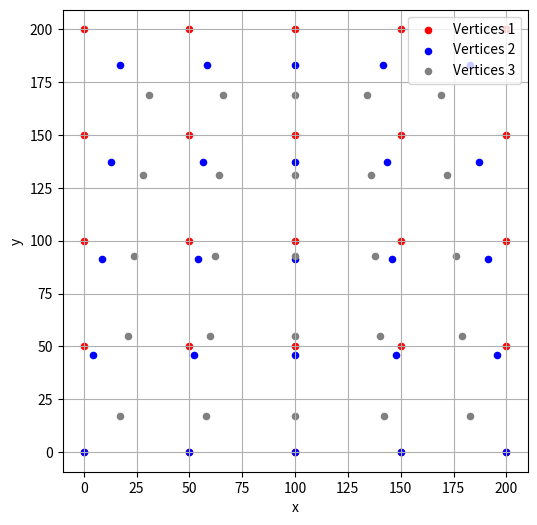

The matplotlib source for this figure:
import math
import matplotlib.pyplot as plt

def backward_punkte_berechnen(resolution, widgetbreite, db_halbe, dh):
    #resolution = 16
    step_in_percent = 1/resolution
    step_in_pixel = 1/resolution * widgetbreite #bildbreite = 200
    widgetbreite_halbiert = round(widgetbreite/2)

    # Vertices
    vertices = []
    for i in range(resolution+1):
        for j in range(resolution+1):
            vertices += [
                round(j*step_in_pixel),
                round(i*step_in_pixel),
                round(j*step_in_percent, 2),
                round(i*step_in_percent, 2)
            ]

    # Indices
    indices = []
    for i in range(resolution):
        for j in range(resolution):
            bl = i*(resolution+1) + j
            br = bl + 1
            tl = bl + (resolution+1)
            tr = tl + 1
            indices += [bl, br, tr, bl, tr, tl]

    #calculating the vertices after the perspective change

    #1. verschiebung der Punkte in der obersten reihe berechnen

    #2. Winkel der vertikalen berechnen

    #3. Die Zeilen entlang die punte neu berechnen
        #3.1 horizontale stauchung mittels winkel tan(winkel) * 

        #3.2 vertikale stauchung gleichmäßig -> gesamtstauchung/anzahl punkte = dh

    #NACH VORNE KIPPEN -> OBEREN PUNKTE VERÄNDERN
    #winkel_berechnen



    nur_x_y_vor = []
    for i in range(0, len(vertices), 4):
        if i + 1 < len(vertices):
            nur_x_y_vor.append(vertices[i])
            nur_x_y_vor.append(vertices[i+1])


    obere_punkte = nur_x_y_vor[-1*(resolution+1)*2:]
    untere_punkte = nur_x_y_vor[:(resolution+1)*2]


    #1. verschiebung der Punkte in der obersten Reihe berechnen
    #reduktion der y werte
    obere_punkte[1::2] = [x - dh for x in obere_punkte[1::2]]
    #reduktion der x werte
    stauchungsfaktor = db_halbe/widgetbreite_halbiert
    for i in range(len(obere_punkte)):
        if i%2 == 0: #das sind die x werte
            if obere_punkte[i] < widgetbreite_halbiert:#dann sind wir links der mitte und die verschiebung wird auf den Punkt addiert
                verschiebung = stauchungsfaktor * (widgetbreite_halbiert - obere_punkte[i])
                obere_punkte[i] = obere_punkte[i] + verschiebung
            else: #wir sind rechts der mitte und die Verschiebung wird von dem Punkt subtrahiert
                verschiebung = stauchungsfaktor * (obere_punkte[i]-widgetbreite_halbiert)
                obere_punkte[i] = obere_punkte[i] - verschiebung
            
    #2. winkel der vertikalen berechnen
    winkel = []
    for i in range(0, (resolution+1)*2, 2):
        dx = obere_punkte[i] - untere_punkte[i]
        dy = untere_punkte[i+1] - obere_punkte[i+1]
        winkel.append(math.atan(dx/dy)) #in radians - positiv mit der rechten daumen regel

    #3. Die Zeilen entlang die punte neu berechnen
        #3.1 horizontale stauchung mittels winkel tan(winkel) * 

        #3.2 vertikale stauchung gleichmäßig -> gesamtstauchung/anzahl zeilen = dh
    vertices_nach_wechsel = vertices[:(resolution+1)*4]

    for i in range(1, resolution+1): #vertikal - da wir untere und obere reihe schon haben, können wir diese einfach einfügen
        for j in range(resolution + 1):

                x_koor = round(j*step_in_pixel)
                y_koor = round(i*step_in_pixel)
                x_verh = round(j*step_in_percent, 2)
                y_verh = round(i*step_in_percent, 2)

                y_koor = y_koor - round(dh * y_verh, 2)

                if x_koor < widgetbreite_halbiert:#dann sind wir links der mitte und die verschiebung wird auf den Punkt addiert
                    verschiebung = math.tan(winkel[j]) * y_koor 
                    x_koor = x_koor - verschiebung
                else: #wir sind rechts der mitte und die Verschiebung wird von dem Punkt subtrahiert
                    verschiebung = math.tan(winkel[j]) * y_koor 
                    x_koor = x_koor - verschiebung

                vertices_nach_wechsel += [
                    x_koor,
                    y_koor,
                    x_verh, #bleibt gleich
                    y_verh  #bleibt gleich
                ]

    #vertices_nach_wechsel = vertices_nach_wechsel + vertices[-(resolution+1)*4:]


    return indices, vertices, vertices_nach_wechsel

def forward_punkte_berechnen(resolution, widgetbreite, db_halbe, dh):

    step_in_percent = 1 / resolution
    step_in_pixel = widgetbreite / resolution
    widgetbreite_halbiert = widgetbreite / 2

    # --- Ursprüngliche Vertices ---
    vertices = []
    for i in range(resolution + 1):
        for j in range(resolution + 1):
            vertices += [
                round(j * step_in_pixel),
                round(i * step_in_pixel),
                round(j * step_in_percent, 2),
                round(i * step_in_percent, 2)
            ]

    # --- Indices ---
    indices = []
    for i in range(resolution):
        for j in range(resolution):
            bl = i * (resolution + 1) + j
            br = bl + 1
            tl = bl + (resolution + 1)
            tr = tl + 1
            indices += [bl, br, tr, bl, tr, tl]

    # --- obere & untere Punkte extrahieren ---
    nur_x_y = []
    for i in range(0, len(vertices), 4):
        nur_x_y.append(vertices[i])
        nur_x_y.append(vertices[i + 1])

    obere_punkte = nur_x_y[-(resolution + 1) * 2:]     # bleiben gleich
    untere_punkte = nur_x_y[:(resolution + 1) * 2]     # werden verändert

    # --- 1. Untere Punkte vertikal nach oben ziehen ---
    untere_punkte[1::2] = [y + dh for y in untere_punkte[1::2]]

    # --- 2. Horizontale Stauchung der unteren Punkte ---
    stauchungsfaktor = db_halbe / widgetbreite_halbiert

    for i in range(0, len(untere_punkte), 2):
        x = untere_punkte[i]
        if x < widgetbreite_halbiert:
            verschiebung = stauchungsfaktor * (widgetbreite_halbiert - x)
            untere_punkte[i] = x - verschiebung
        else:
            verschiebung = stauchungsfaktor * (x - widgetbreite_halbiert)
            untere_punkte[i] = x - verschiebung

    # --- 3. Winkel von oben nach unten ---
    winkel = []
    for i in range(0, (resolution + 1) * 2, 2):
        dx = untere_punkte[i] - obere_punkte[i]
        dy = untere_punkte[i + 1] - obere_punkte[i + 1]
        winkel.append(math.atan(dx / dy))

    # --- 4. Neue Vertices berechnen ---
    vertices_nach_wechsel = []

    for i in range(resolution + 1):
        y_verh = i * step_in_percent
        y_koor = i * step_in_pixel

        # vertikale Bewegung nimmt nach unten zu
        y_koor += dh * (1 - y_verh)

        for j in range(resolution + 1):
            x_koor = j * step_in_pixel
            x_verh = j * step_in_percent

            # horizontale Stauchung nimmt nach unten zu
            verschiebung = math.tan(winkel[j]) * (1 - y_verh) * step_in_pixel * resolution

            if x_koor < widgetbreite_halbiert:
                x_koor += verschiebung
            else:
                x_koor -= verschiebung

            vertices_nach_wechsel += [
                round(x_koor, 2),
                round(y_koor, 2),
                round(x_verh, 2),
                round(y_verh, 2)
            ]

    return indices, vertices, vertices_nach_wechsel

def vertices_an_distance_anpassen(resolution, widgetbreite, default_distance, new_distance, vertices):
    #Variablen
    step_in_percent = 1/resolution
    step_in_pixel = 1/resolution * widgetbreite #bildbreite = 200
    widgetbreite_halbiert = round(widgetbreite/2)

    #standart vertices und indices
    # --- Ursprüngliche Vertices ---
    '''
    vertices = []
    for i in range(resolution + 1):
        for j in range(resolution + 1):
            vertices += [
                round(j * step_in_pixel),
                round(i * step_in_pixel),
                round(j * step_in_percent, 2),
                round(i * step_in_percent, 2)
            ]
    '''
    # --- Indices ---
    indices = []
    for i in range(resolution):
        for j in range(resolution):
            bl = i * (resolution + 1) + j
            br = bl + 1
            tl = bl + (resolution + 1)
            tr = tl + 1
            indices += [bl, br, tr, bl, tr, tl]
    
    #1. erstmal die entfernung in die variablen einarbeiten
    vertices_nach_wechsel = vertices[:]
    new_sidelength_diff_by_half = round((widgetbreite - (widgetbreite * default_distance)/new_distance)/2) # an den au0enpunkten = max_diff
    for i in range(0, len(vertices), 4):
        x = vertices[i]
        y = vertices[i+1]
        u = vertices[i+2]
        v = vertices[i+3]

        if x <= widgetbreite_halbiert:
            vertices_nach_wechsel[i]         = round(x + new_sidelength_diff_by_half * (widgetbreite_halbiert - x)/widgetbreite_halbiert)
            if y <= widgetbreite_halbiert:
                vertices_nach_wechsel[i+1]   = round(y + new_sidelength_diff_by_half * (widgetbreite_halbiert - y)/widgetbreite_halbiert)
            else:
                vertices_nach_wechsel[i+1]   = round(y - new_sidelength_diff_by_half *  (y - widgetbreite_halbiert)/widgetbreite_halbiert)

        else:
            vertices_nach_wechsel[i]         = round(x - new_sidelength_diff_by_half * (x -widgetbreite_halbiert)/widgetbreite_halbiert)
            if y <= widgetbreite_halbiert:
                vertices_nach_wechsel[i+1]   = round(y + new_sidelength_diff_by_half * (widgetbreite_halbiert - y)/widgetbreite_halbiert)
            else:
                vertices_nach_wechsel[i+1]   = round(y - new_sidelength_diff_by_half *  (y - widgetbreite_halbiert)/widgetbreite_halbiert)



    return indices, vertices, vertices_nach_wechsel, new_sidelength_diff_by_half

def forward_punkte_berechnen_(resolution, widgetbreite, db_halbe, dh):

    step_in_percent = 1 / resolution
    step_in_pixel = widgetbreite / resolution
    widgetbreite_halbiert = widgetbreite / 2

    # --- Ursprüngliche Vertices ---
    vertices = []
    for i in range(resolution + 1):
        for j in range(resolution + 1):
            vertices += [
                round(j * step_in_pixel),
                round(i * step_in_pixel),
                round(j * step_in_percent, 2),
                round(i * step_in_percent, 2)
            ]
    
    # --- Indices ---
    indices = []
    for i in range(resolution):
        for j in range(resolution):
            bl = i * (resolution + 1) + j
            br = bl + 1
            tl = bl + (resolution + 1)
            tr = tl + 1
            indices += [bl, br, tr, bl, tr, tl]

    # --- obere & untere Punkte extrahieren ---
    nur_x_y = []
    for i in range(0, len(vertices), 4):
        nur_x_y.append(vertices[i])
        nur_x_y.append(vertices[i + 1])

    obere_punkte = nur_x_y[-(resolution + 1) * 2:]     # bleiben gleich
    untere_punkte = nur_x_y[:(resolution + 1) * 2]     # werden verändert

    # --- 1. Untere Punkte vertikal nach oben ziehen ---
    untere_punkte[1::2] = [y + dh for y in untere_punkte[1::2]]

    # --- 2. Horizontale Stauchung der unteren Punkte ---
    stauchungsfaktor = db_halbe / widgetbreite_halbiert

    for i in range(0, len(untere_punkte), 2):
        x = untere_punkte[i]
        if x < widgetbreite_halbiert:
            verschiebung = stauchungsfaktor * (widgetbreite_halbiert - x)
            untere_punkte[i] = x - verschiebung
        else:
            verschiebung = stauchungsfaktor * (x - widgetbreite_halbiert)
            untere_punkte[i] = x - verschiebung

    # --- 3. Winkel von oben nach unten ---
    winkel = []
    for i in range(0, (resolution + 1) * 2, 2):
        dx = untere_punkte[i] - obere_punkte[i]
        dy = untere_punkte[i + 1] - obere_punkte[i + 1]
        winkel.append(math.atan(dx / dy))

    # --- 4. Neue Vertices berechnen ---
    vertices_nach_wechsel = []

    for i in range(resolution + 1):
        y_verh = i * step_in_percent
        y_koor = i * step_in_pixel

        # vertikale Bewegung nimmt nach unten zu
        y_koor += dh * (1 - y_verh)

        for j in range(resolution + 1):
            x_koor = j * step_in_pixel
            x_verh = j * step_in_percent

            # horizontale Stauchung nimmt nach unten zu
            verschiebung = math.tan(winkel[j]) * (1 - y_verh) * step_in_pixel * resolution

            if x_koor < widgetbreite_halbiert:
                x_koor += verschiebung
            else:
                x_koor -= verschiebung

            vertices_nach_wechsel += [
                round(x_koor),
                round(y_koor),
                round(x_verh, 2),
                round(y_verh, 2)
            ]

    return indices, vertices, vertices_nach_wechsel

def backward_punkte_berechnen_(resolution, widgetbreite, db_halbe, dh):
    #resolution = 16
    step_in_percent = 1/resolution
    step_in_pixel = 1/resolution * widgetbreite #bildbreite = 200
    widgetbreite_halbiert = round(widgetbreite/2)

    # Vertices
    vertices = []
    for i in range(resolution + 1):
        for j in range(resolution + 1):
            vertices += [
                round(j * step_in_pixel),
                round(i * step_in_pixel),
                round(j * step_in_percent, 2),
                round(i * step_in_percent, 2)
            ]
    # Indices
    indices = []
    for i in range(resolution):
        for j in range(resolution):
            bl = i*(resolution+1) + j
            br = bl + 1
            tl = bl + (resolution+1)
            tr = tl + 1
            indices += [bl, br, tr, bl, tr, tl]

    #calculating the vertices after the perspective change

    #1. verschiebung der Punkte in der obersten reihe berechnen

    #2. Winkel der vertikalen berechnen

    #3. Die Zeilen entlang die punte neu berechnen
        #3.1 horizontale stauchung mittels winkel tan(winkel) * 

        #3.2 vertikale stauchung gleichmäßig -> gesamtstauchung/anzahl punkte = dh

    #NACH VORNE KIPPEN -> OBEREN PUNKTE VERÄNDERN
    #winkel_berechnen



    nur_x_y_vor = []
    for i in range(0, len(vertices), 4):
        if i + 1 < len(vertices):
            nur_x_y_vor.append(vertices[i])
            nur_x_y_vor.append(vertices[i+1])


    obere_punkte = nur_x_y_vor[-1*(resolution+1)*2:]
    untere_punkte = nur_x_y_vor[:(resolution+1)*2]


    #1. verschiebung der Punkte in der obersten Reihe berechnen
    #reduktion der y werte
    obere_punkte[1::2] = [x - dh for x in obere_punkte[1::2]]
    #reduktion der x werte
    stauchungsfaktor = db_halbe/widgetbreite_halbiert
    for i in range(len(obere_punkte)):
        if i%2 == 0: #das sind die x werte
            if obere_punkte[i] < widgetbreite_halbiert:#dann sind wir links der mitte und die verschiebung wird auf den Punkt addiert
                verschiebung = stauchungsfaktor * (widgetbreite_halbiert - obere_punkte[i])
                obere_punkte[i] = obere_punkte[i] + verschiebung
            else: #wir sind rechts der mitte und die Verschiebung wird von dem Punkt subtrahiert
                verschiebung = stauchungsfaktor * (obere_punkte[i]-widgetbreite_halbiert)
                obere_punkte[i] = obere_punkte[i] - verschiebung
            
    #2. winkel der vertikalen berechnen
    winkel = []
    for i in range(0, (resolution+1)*2, 2):
        dx = obere_punkte[i] - untere_punkte[i]
        dy = untere_punkte[i+1] - obere_punkte[i+1]
        winkel.append(math.atan(dx/dy)) #in radians - positiv mit der rechten daumen regel

    #3. Die Zeilen entlang die punte neu berechnen
        #3.1 horizontale stauchung mittels winkel tan(winkel) * 

        #3.2 vertikale stauchung gleichmäßig -> gesamtstauchung/anzahl zeilen = dh
    vertices_nach_wechsel = []

    for i in range(resolution+1): #vertikal - da wir untere und obere reihe schon haben, können wir diese einfach einfügen
        for j in range(resolution + 1):

                x_koor = round(j*step_in_pixel)
                y_koor = round(i*step_in_pixel)
                x_verh = round(j*step_in_percent, 2)
                y_verh = round(i*step_in_percent, 2)

                y_koor = y_koor - round(dh * y_verh, 2)

                if x_koor < widgetbreite_halbiert:#dann sind wir links der mitte und die verschiebung wird auf den Punkt addiert
                    verschiebung = math.tan(winkel[j]) * y_koor 
                    x_koor = x_koor - verschiebung
                else: #wir sind rechts der mitte und die Verschiebung wird von dem Punkt subtrahiert
                    verschiebung = math.tan(winkel[j]) * y_koor 
                    x_koor = x_koor - verschiebung

                vertices_nach_wechsel += [
                    x_koor,
                    y_koor,
                    x_verh, #bleibt gleich
                    y_verh  #bleibt gleich
                ]

    #vertices_nach_wechsel = vertices_nach_wechsel + vertices[-(resolution+1)*4:]


    return indices, vertices, vertices_nach_wechsel

def calc_dh(default_distance, distance, angle_in_dec, widget_seitenlänge):
    entfernungs_skalier_faktor = distance/default_distance
    new_angle = math.radians(angle_in_dec)

    delta_h = widget_seitenlänge*(1-math.cos(new_angle)) * entfernungs_skalier_faktor

    return round(delta_h * entfernungs_skalier_faktor)

'''
def foward_lean(default_distance, distance, angle_in_dec, widget_seitenlänge, resolution):
    dh = calc_dh(default_distance, distance, angle_in_dec, widget_seitenlänge)
    print(dh)
    indices, vertices_normal, vertices_distant, new_sidelength_diff_by_half = vertices_an_distance_anpassen(resolution, widget_seitenlänge, default_distance, distance)

    new_sidelength_after_distance_change = widget_seitenlänge - 2*new_sidelength_diff_by_half

    indices, vertices_distant, vertices_distand_and_perspective = forward_punkte_berechnen_(resolution, new_sidelength_after_distance_change, dh, dh, vertices_distant)

    return indices, vertices_normal, vertices_distant, vertices_distand_and_perspective
'''

def foward_lean(default_distance, distance, angle_in_dec, widget_seitenlänge, resolution):
    dh = calc_dh(default_distance, distance, angle_in_dec, widget_seitenlänge)

    indices, vertices_normal, vertices_gekippt = forward_punkte_berechnen_(resolution, widget_seitenlänge, dh, dh)
    
    indices, vertices_gekippt, vertices_gekippt_und_distant, new_sidelength_diff_by_half = vertices_an_distance_anpassen(resolution, widget_seitenlänge, default_distance, distance, vertices_gekippt)

    return indices, vertices_normal, vertices_gekippt, vertices_gekippt_und_distant

def backward_lean(default_distance, distance, angle_in_dec, widget_seitenlänge, resolution):
    dh = calc_dh(default_distance, distance, angle_in_dec, widget_seitenlänge)

    indices, vertices_normal, vertices_gekippt = backward_punkte_berechnen_(resolution, widget_seitenlänge, dh, dh)
    
    indices, vertices_gekippt, vertices_gekippt_und_distant, new_sidelength_diff_by_half = vertices_an_distance_anpassen(resolution, widget_seitenlänge, default_distance, distance, vertices_gekippt)

    return indices, vertices_normal, vertices_gekippt, vertices_gekippt_und_distant

def plot_vertices(vertice_1, vertice_2, vertice_3):
    # x/y aus vertice_1 extrahieren
    x1 = vertice_1[0::4]
    y1 = vertice_1[1::4]

    # x/y aus vertice_2 extrahieren
    x2 = vertice_2[0::4]
    y2 = vertice_2[1::4]

    x3 = vertice_3[0::4]
    y3 = vertice_3[1::4]

    plt.figure(figsize=(6, 6))
    plt.scatter(x1, y1, color='red', label='Vertices 1', s=20)
    plt.scatter(x2, y2, color='blue', label='Vertices 2', s=20)
    plt.scatter(x3, y3, color='grey', label='Vertices 3', s=20)

    plt.xlabel('x')
    plt.ylabel('y')
    plt.axis('equal')
    plt.legend()
    plt.grid(True)

    plt.show()


i, v1, v2, v3= backward_lean(100, 120, 20, 200, 4)

#v2 = []
#v3 = []

plot_vertices(v1, v2, v3)

#der entscheidende Part ist, dass nun abhängig von der angestrebten Dauer und FPS der aniation zwischenschritte für jeden Punkt berechnet werden können
duration_in_sec = 1
frames_per_sec  = 60

def calc_zwischenpunkte(duration_in_sec, frames_per_sec, vertices_begin, vertices_end):
    zwischenpunkte = []
    #startpunkt sind die vertices_begin
    total_num_frames = duration_in_sec * frames_per_sec
    for i in range(total_num_frames):
        pass

    return zwischenpunkte